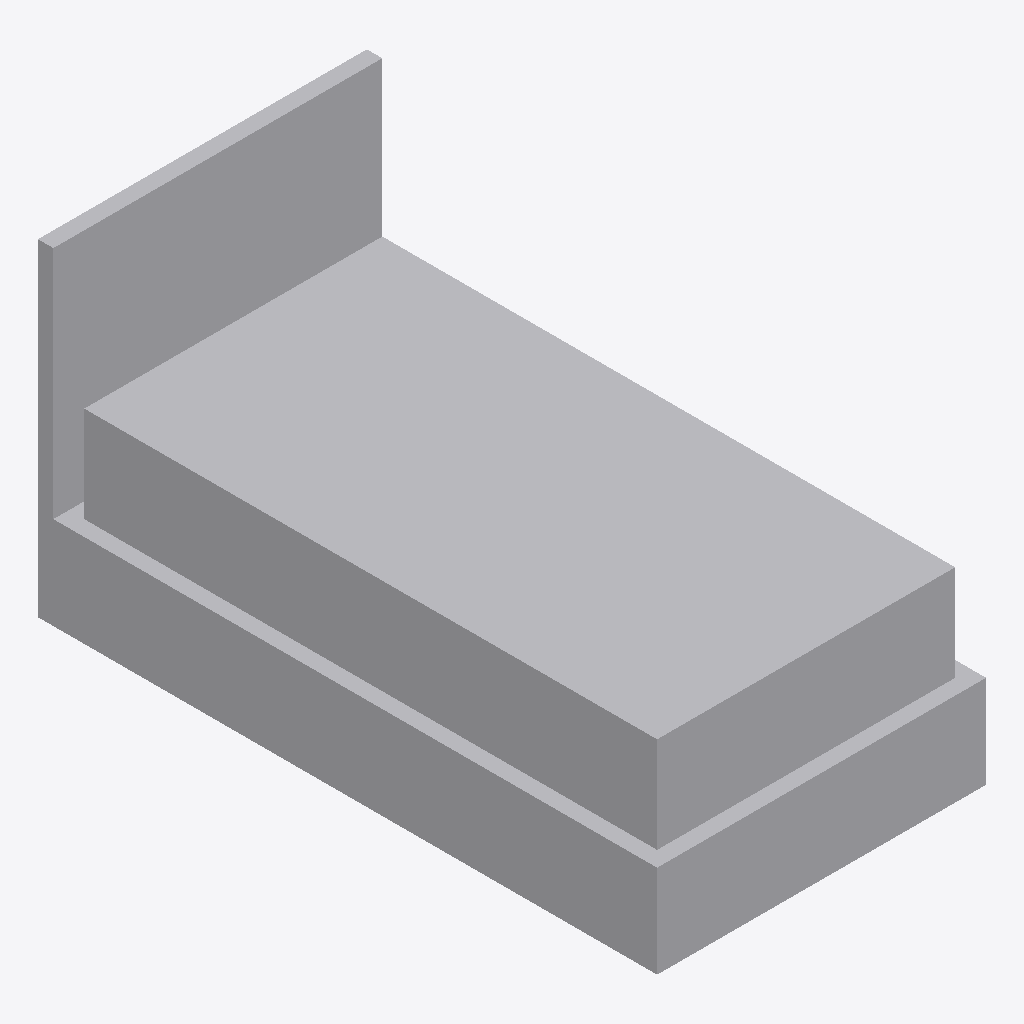
Isometric view of an IFC building model (IFC-SPF (STEP), schema IFC4, length unit metre), seen from the south-west, elements coloured by IFC class: 1 other element (light grey).
Extent 1.1 m × 2.0 m × 1.1 m (x, y, z). Storeys (1): Level 1 at 0.00 m. Elements (1): 1 IfcFurniture.

HEADER;
FILE_DESCRIPTION(('ViewDefinition [CoordinationView]'),'2;1');
FILE_NAME('','2026-11-06T15:54:36',(''),(''),'IfcOpenShell 0.8.0','IfcOpenShell 0.8.0','');
FILE_SCHEMA(('IFC4'));
ENDSEC;
DATA;
#9=IFCPROJECT('3w9kXMSYL7fxqlRW5LUG$A',$,'Project',$,$,$,$,(#8),#5);
#10=IFCSITE('2DvPB7NVHFfOHoTng5aVjV',$,'Site',$,$,$,$,$,.ELEMENT.,$,$,$,$,$);
#12=IFCBUILDING('0JUEFlUzv4Tffu35xsm2os',$,'Building',$,$,$,$,$,.ELEMENT.,$,$,$);
#16=IFCBUILDINGSTOREY('1KdPuDhvD8o8b6BZsk24EV',$,'Level 1',$,$,#21,$,$,.ELEMENT.,0.0);
#18=IFCFURNITURE('0ZqDJNcuvC1A4qtkTU$BQc',$,$,$,$,#37,#42,$,.BED.);
ENDSEC;
